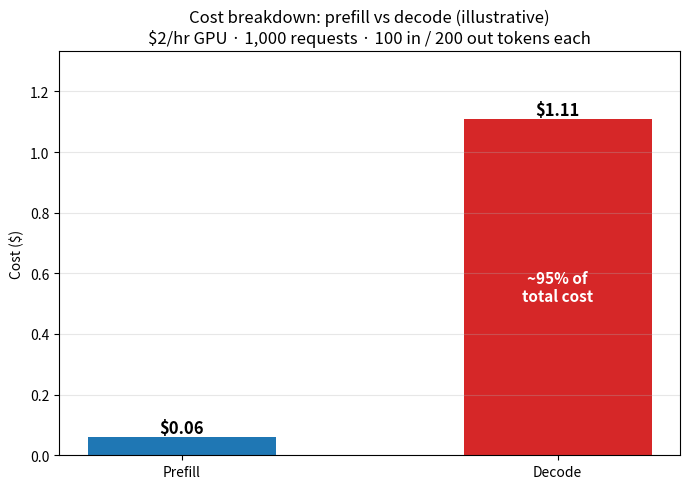

This chart was generated by the following Python code:
#!/usr/bin/env python3
"""
Bar chart of the illustrative prefill-vs-decode cost breakdown from the "Why decode
dominates the cost of LLM inference" section of README.md. Numbers are hardcoded from
that worked example (not read from a results file), since they're a worked calculation,
not a benchmark result.

Usage:
  python plot_cost_breakdown.py --out-dir .
"""
import argparse

import matplotlib.pyplot as plt

PREFILL_COST = 0.06
DECODE_COST = 1.11


def plot_cost_breakdown(out_path: str) -> None:
    fig, ax = plt.subplots(figsize=(7, 5))

    labels = ["Prefill", "Decode"]
    costs = [PREFILL_COST, DECODE_COST]
    colors = ["#1f77b4", "#d62728"]

    bars = ax.bar(labels, costs, color=colors, width=0.5)
    for bar, cost in zip(bars, costs):
        ax.text(bar.get_x() + bar.get_width() / 2, cost, f"${cost:.2f}",
                 ha="center", va="bottom", fontsize=12, fontweight="bold")

    total = PREFILL_COST + DECODE_COST
    decode_pct = DECODE_COST / total * 100
    ax.text(1, DECODE_COST / 2, f"~{decode_pct:.0f}% of\ntotal cost",
             ha="center", va="center", fontsize=11, color="white", fontweight="bold")

    ax.set_ylabel("Cost ($)")
    ax.set_title(
        "Cost breakdown: prefill vs decode (illustrative)\n"
        "$2/hr GPU · 1,000 requests · 100 in / 200 out tokens each"
    )
    ax.set_ylim(0, DECODE_COST * 1.2)
    ax.grid(True, axis="y", alpha=0.3)
    fig.tight_layout()
    fig.savefig(out_path, dpi=150)
    print(f"Wrote {out_path}")


def main():
    parser = argparse.ArgumentParser(description=__doc__, formatter_class=argparse.RawDescriptionHelpFormatter)
    parser.add_argument("--out-dir", default=".")
    args = parser.parse_args()

    plot_cost_breakdown(f"{args.out_dir}/cost_breakdown.png")


if __name__ == "__main__":
    main()
